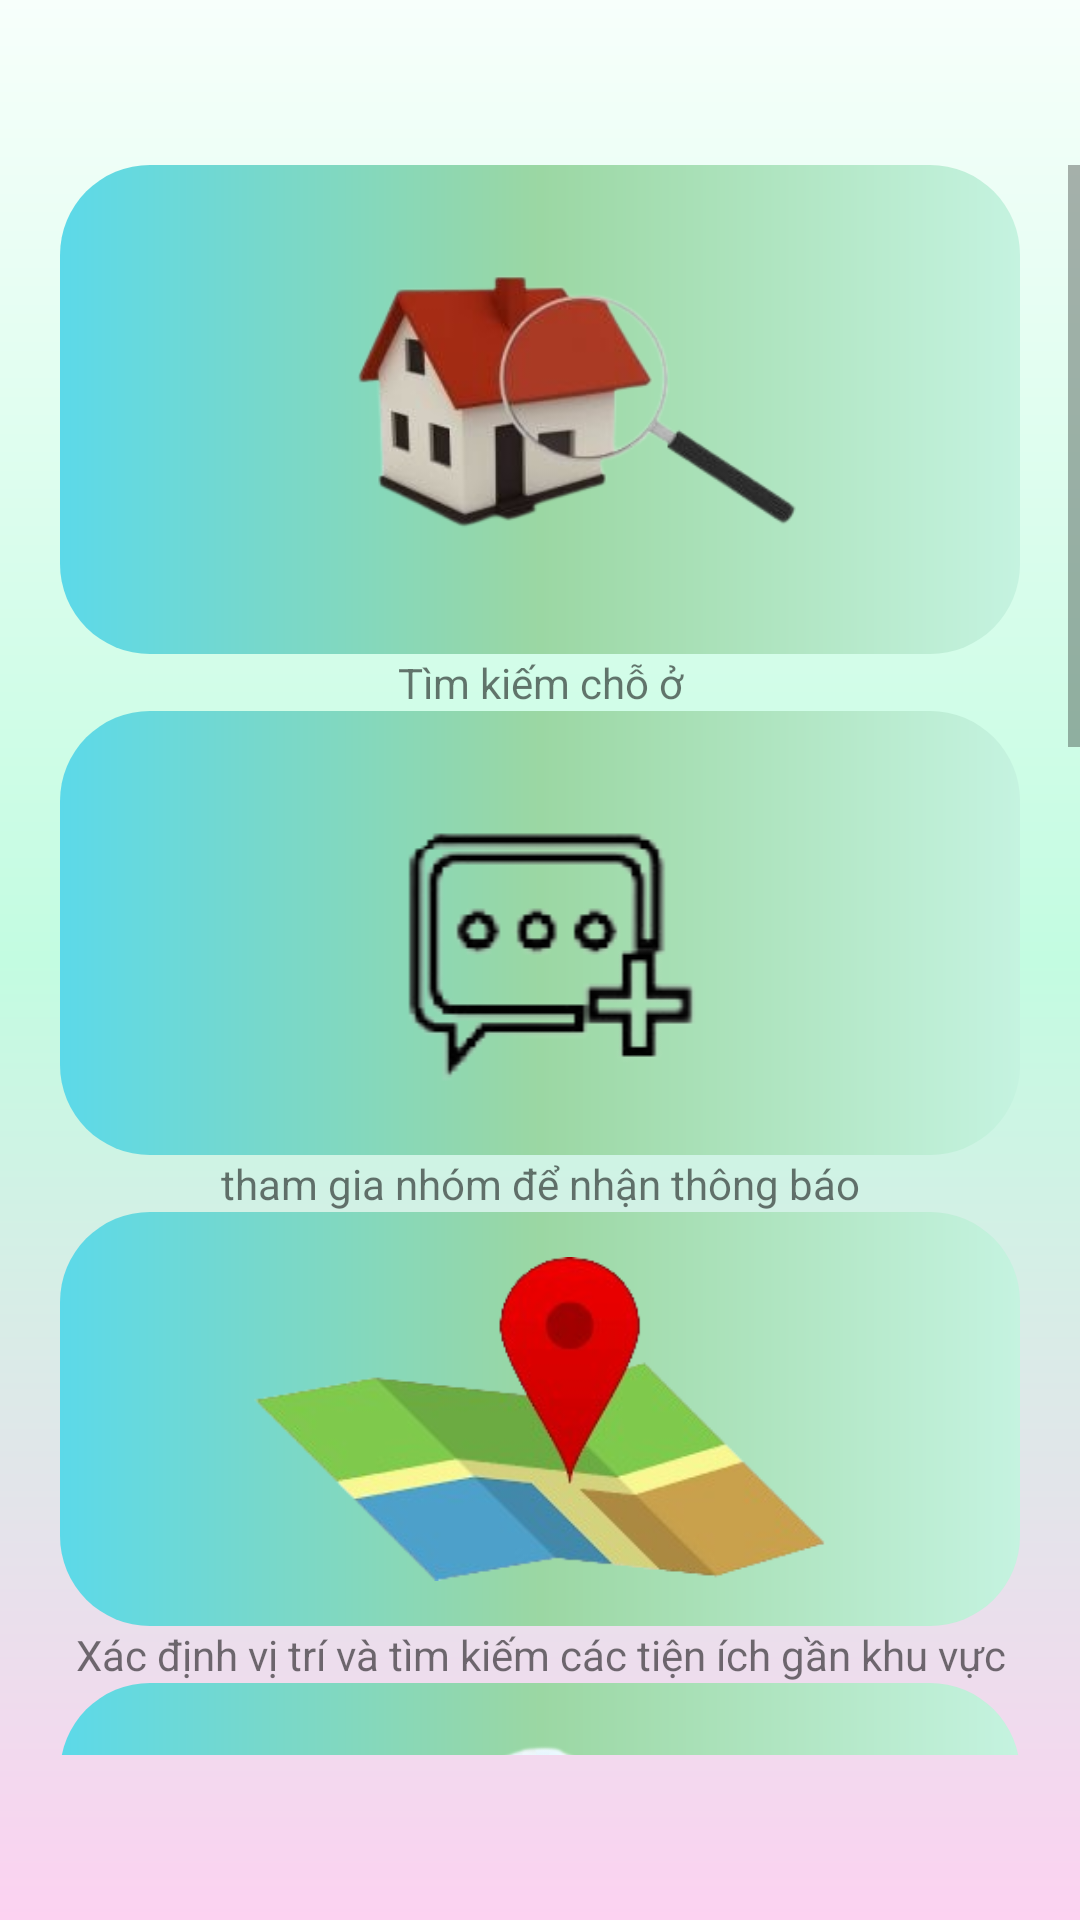

This screen was rendered from an Android layout file. Write that file and the resources it references.
<!-- AndroidManifest.xml: application theme Theme.QLPhongTro -->
<!-- res/layout/fragment_function.xml -->
<?xml version="1.0" encoding="utf-8"?>
<LinearLayout xmlns:android="http://schemas.android.com/apk/res/android"
    xmlns:app="http://schemas.android.com/apk/res-auto"
    xmlns:tools="http://schemas.android.com/tools"
    android:layout_width="match_parent"
    android:layout_height="match_parent"
    android:background="@drawable/maunen"
    android:orientation="vertical"
    tools:context=".ui.gallery.GalleryFragment">
    <ScrollView
        android:layout_width="match_parent"
        android:layout_height="match_parent"
        android:layout_marginVertical="55dp">
        <LinearLayout
            android:layout_marginHorizontal="20dp"
            android:layout_width="match_parent"
            android:layout_height="wrap_content"
            android:orientation="vertical">

            <ImageView
                android:id="@+id/timkiem"
                android:layout_width="match_parent"
                android:layout_height="163dp"
                android:background="@drawable/maunav"
                android:paddingVertical="15dp"
                android:src="@drawable/timtro" />
    <TextView
        android:gravity="center"
        android:layout_width="match_parent"
        android:layout_height="wrap_content"
        android:text="Tìm kiếm chỗ ở"/>


    <ImageView
     android:id="@+id/ivGropChat"
    android:layout_width="match_parent"
    android:paddingVertical="15dp"
    android:layout_height="wrap_content"
    android:background="@drawable/maunav"
    android:src="@drawable/group" />
    <TextView
        android:layout_width="match_parent"
        android:gravity="center"
        android:layout_height="wrap_content"
        android:text="tham gia nhóm để nhận thông báo"/>

            <ImageView
                android:id="@+id/ivmap"
                android:layout_width="match_parent"
                android:layout_height="138dp"
                android:background="@drawable/maunav"
                android:paddingVertical="15dp"
                android:src="@drawable/map" />

            <TextView
                android:layout_width="match_parent"
                android:layout_height="wrap_content"
                android:gravity="center"
                android:text="Xác định vị trí và tìm kiếm các tiện ích gần khu vực"/>

            <ImageView
                android:id="@+id/ivPhuongTien"
                android:layout_width="match_parent"
                android:layout_height="138dp"
                android:background="@drawable/maunav"
                android:paddingVertical="15dp"
                android:src="@drawable/ketnoiphuongtien" />

            <TextView
                android:layout_width="match_parent"
                android:gravity="center"
                android:layout_height="wrap_content"
                android:text="Kết nối với dịch vụ đưa đón"/>
            <ImageView
                android:id="@+id/ivChatSK"
                android:layout_width="match_parent"
                android:layout_height="138dp"
                android:background="@drawable/maunav"
                android:paddingVertical="15dp"
                android:src="@drawable/hel" />

            <TextView
                android:layout_width="match_parent"
                android:layout_height="wrap_content"
                android:gravity="center"
                android:text="Tư vấn sức khỏe"/>
            <ImageView
                android:layout_width="match_parent"
                android:layout_height="144dp"
                android:background="@drawable/maunav"
                android:paddingVertical="15dp"
                android:src="@drawable/post" />
            <TextView
                android:layout_width="match_parent"
                android:layout_height="wrap_content"
                android:gravity="center"
                android:text="Đăng thông tin thuê nhà trọ"/>
            <ImageView
                android:layout_width="match_parent"
                android:layout_height="138dp"
                android:background="@drawable/maunav"
                android:paddingVertical="15dp"
                android:src="@drawable/phongthuy" />

            <TextView
                android:layout_width="match_parent"
                android:layout_height="wrap_content"
                android:gravity="center"
                android:text="tư vấn phong thủy thông qua trí tuệ nhân tạo AI"/>
            <ImageView
                android:layout_width="match_parent"
                android:layout_height="131dp"
                android:background="@drawable/maunav"
                android:paddingVertical="15dp"
                android:src="@drawable/review" />

            <TextView
                android:layout_width="match_parent"
                android:layout_height="wrap_content"
                android:gravity="center"
                android:text="đánh giá nhà trọ"/>
            <ImageView
                android:layout_width="match_parent"
                android:layout_height="139dp"
                android:background="@drawable/maunav"
                android:paddingVertical="15dp"
                android:src="@drawable/landlord" />
            <TextView
                android:gravity="center"
                android:layout_width="match_parent"
                android:layout_height="wrap_content"
                android:text="Tương tác giữa người thuê nhà và chủ nhà"/>
        </LinearLayout>

    </ScrollView>

</LinearLayout>
<!-- resources referenced by this layout -->
<resources>
  <!-- drawable group: png bitmap (drawable, 10544 bytes) -->
  <!-- drawable hel: png bitmap (drawable, 10286 bytes) -->
  <!-- drawable ketnoiphuongtien: png bitmap (drawable, 69103 bytes) -->
  <!-- drawable landlord: png bitmap (drawable, 68298 bytes) -->
  <!-- drawable map: png bitmap (drawable, 38235 bytes) -->
  <!-- drawable maunav (drawable) -->
  <shape xmlns:android="http://schemas.android.com/apk/res/android"
      android:shape="rectangle">
      <gradient
          android:angle="360"
          android:centerColor="#9BD7A3"
          android:endColor="#C5F3E0"
          android:startColor="#5CD9E9"
  
          android:type="linear" />
      <corners android:radius="30dp" />
  </shape>
  <!-- drawable maunen (drawable) -->
  <shape xmlns:android="http://schemas.android.com/apk/res/android"
      android:shape="rectangle">
      <gradient
          android:angle="3"
          android:centerColor="#C3FCE1"
          android:endColor="#FCD2F1"
          android:startColor="#F7FFFB"
          android:type="linear" />
  </shape>
  <!-- drawable phongthuy: png bitmap (drawable, 28331 bytes) -->
  <!-- drawable post: png bitmap (drawable, 60209 bytes) -->
  <!-- drawable review: png bitmap (drawable, 30638 bytes) -->
  <!-- drawable timtro: png bitmap (drawable, 39235 bytes) -->
  <style name="Theme.QLPhongTro" parent="Theme.MaterialComponents.DayNight.NoActionBar">
          
          <item name="colorPrimary">@color/teal_200</item>
          <item name="colorPrimaryVariant">#77EE94</item>
          <item name="colorOnPrimary">#77EE94</item>
          
          <item name="colorSecondary">@color/teal_200</item>
          <item name="colorSecondaryVariant">@color/teal_700</item>
          <item name="colorOnSecondary">@color/teal_200</item>
          
          <item name="android:statusBarColor">?attr/colorPrimaryVariant</item>
          
      </style>
  <!-- not gathered from this repository: default colours our renderer supplied (Android Studio template values) -->
  <color name="teal_200">#FF03DAC5</color>
  <color name="teal_700">#FF018786</color>
</resources>
